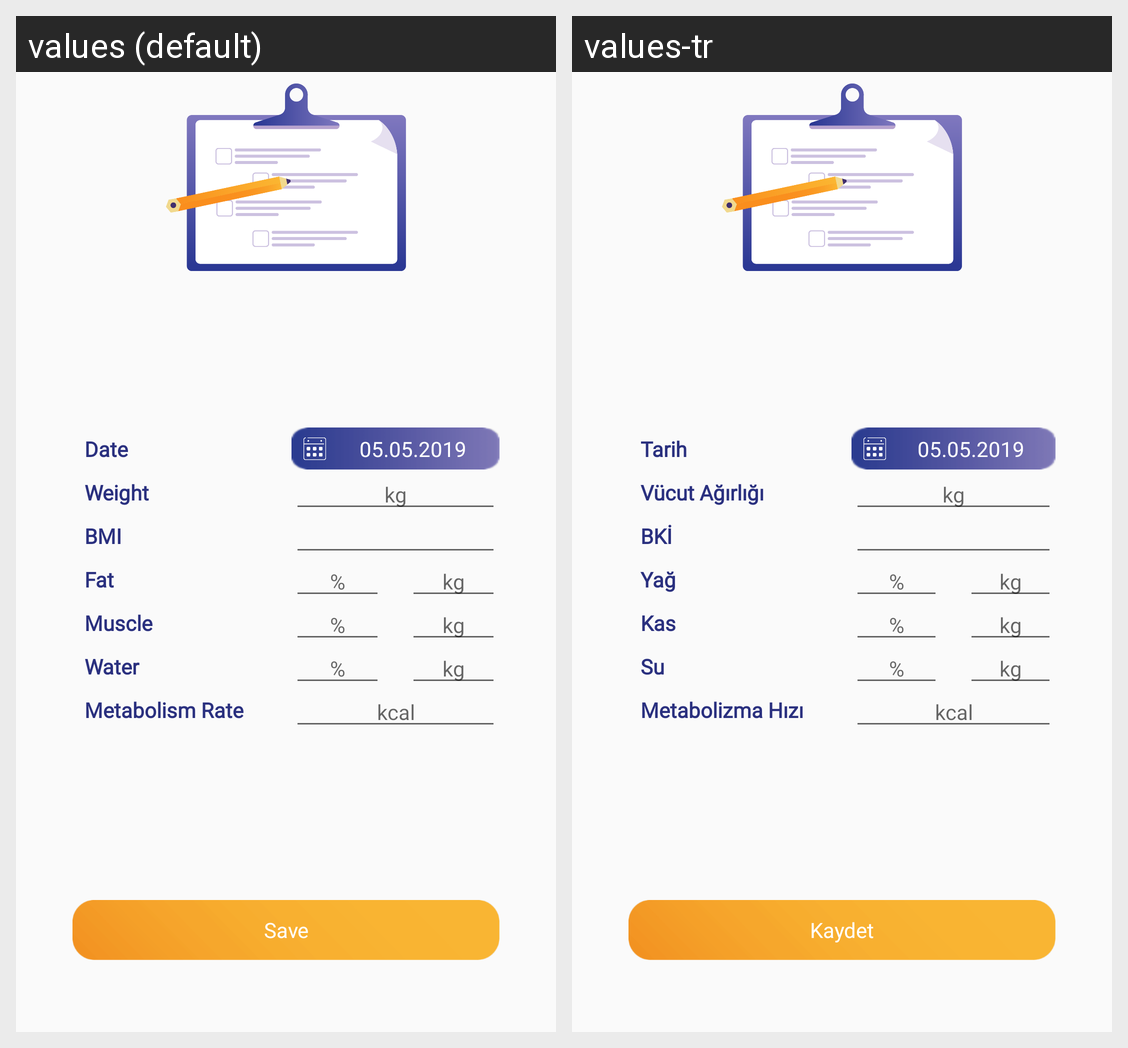

This grid shows one Android layout under two languages. Give, for every string resource on the screen, its name, the default text and each shown locale's text.
Android screen res/layout/fragment_olcum_giris.xml rendered under 2 locales, left to right: values (default), values-tr. Device: Nexus 5 (rendered at 1080×1920; each locale shown at half size, 540×960, under a caption strip naming it); theme AppTheme.
Strings drawn on this screen, with the default value and each locale's value (text and hints the layout hard-codes, and strings that could not be matched under every locale, appear in the picture but are not listed):

save
  values: Save
  values-tr: Kaydet

date
  values: Date
  values-tr: Tarih

weight
  values: Weight
  values-tr: Vücut Ağırlığı

bmi
  values: BMI
  values-tr: BKİ

fat
  values: Fat
  values-tr: Yağ

muscle
  values: Muscle
  values-tr: Kas

meta_rate
  values: Metabolism Rate
  values-tr: Metabolizma Hızı

water
  values: Water
  values-tr: Su
